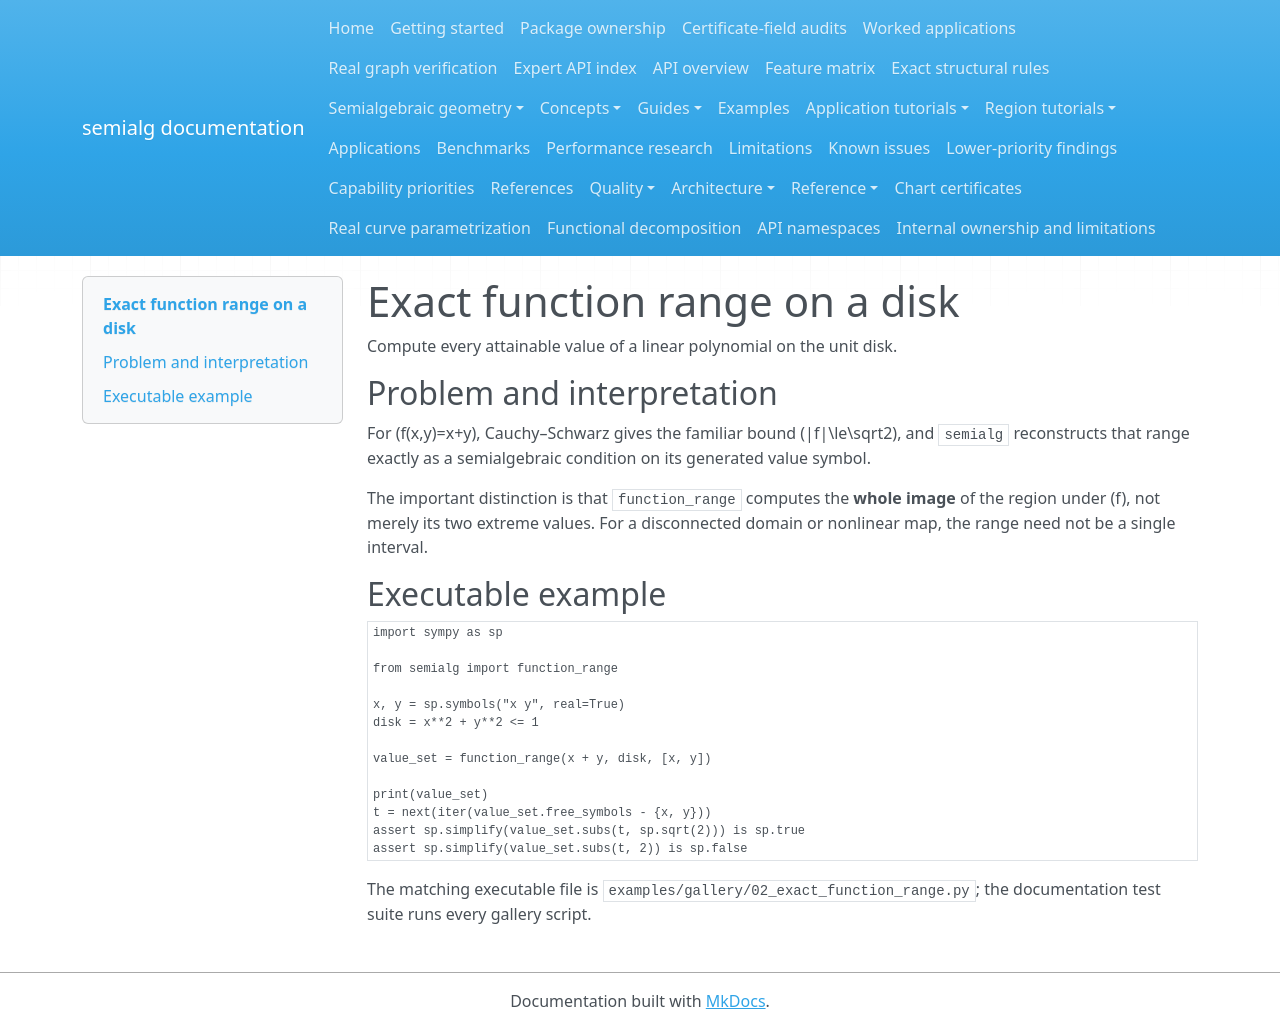

repository: BhuvaneshBhatt/semialg · page: examples/02_exact_function_range/index.html · generator: mkdocs

# Exact function range on a disk

Compute every attainable value of a linear polynomial on the unit disk.

## Problem and interpretation

For \(f(x,y)=x+y\), Cauchy–Schwarz gives the familiar bound \(|f|\le\sqrt2\), and `semialg` reconstructs that range exactly as a semialgebraic condition on its generated value symbol.

The important distinction is that `function_range` computes the **whole image** of the region under \(f\), not merely its two extreme values. For a disconnected domain or nonlinear map, the range need not be a single interval.

## Executable example

```python
import sympy as sp

from semialg import function_range

x, y = sp.symbols("x y", real=True)
disk = x**2 + y**2 <= 1

value_set = function_range(x + y, disk, [x, y])

print(value_set)
t = next(iter(value_set.free_symbols - {x, y}))
assert sp.simplify(value_set.subs(t, sp.sqrt(2))) is sp.true
assert sp.simplify(value_set.subs(t, 2)) is sp.false
```

The matching executable file is `examples/gallery/02_exact_function_range.py`; the documentation test suite runs every gallery script.
